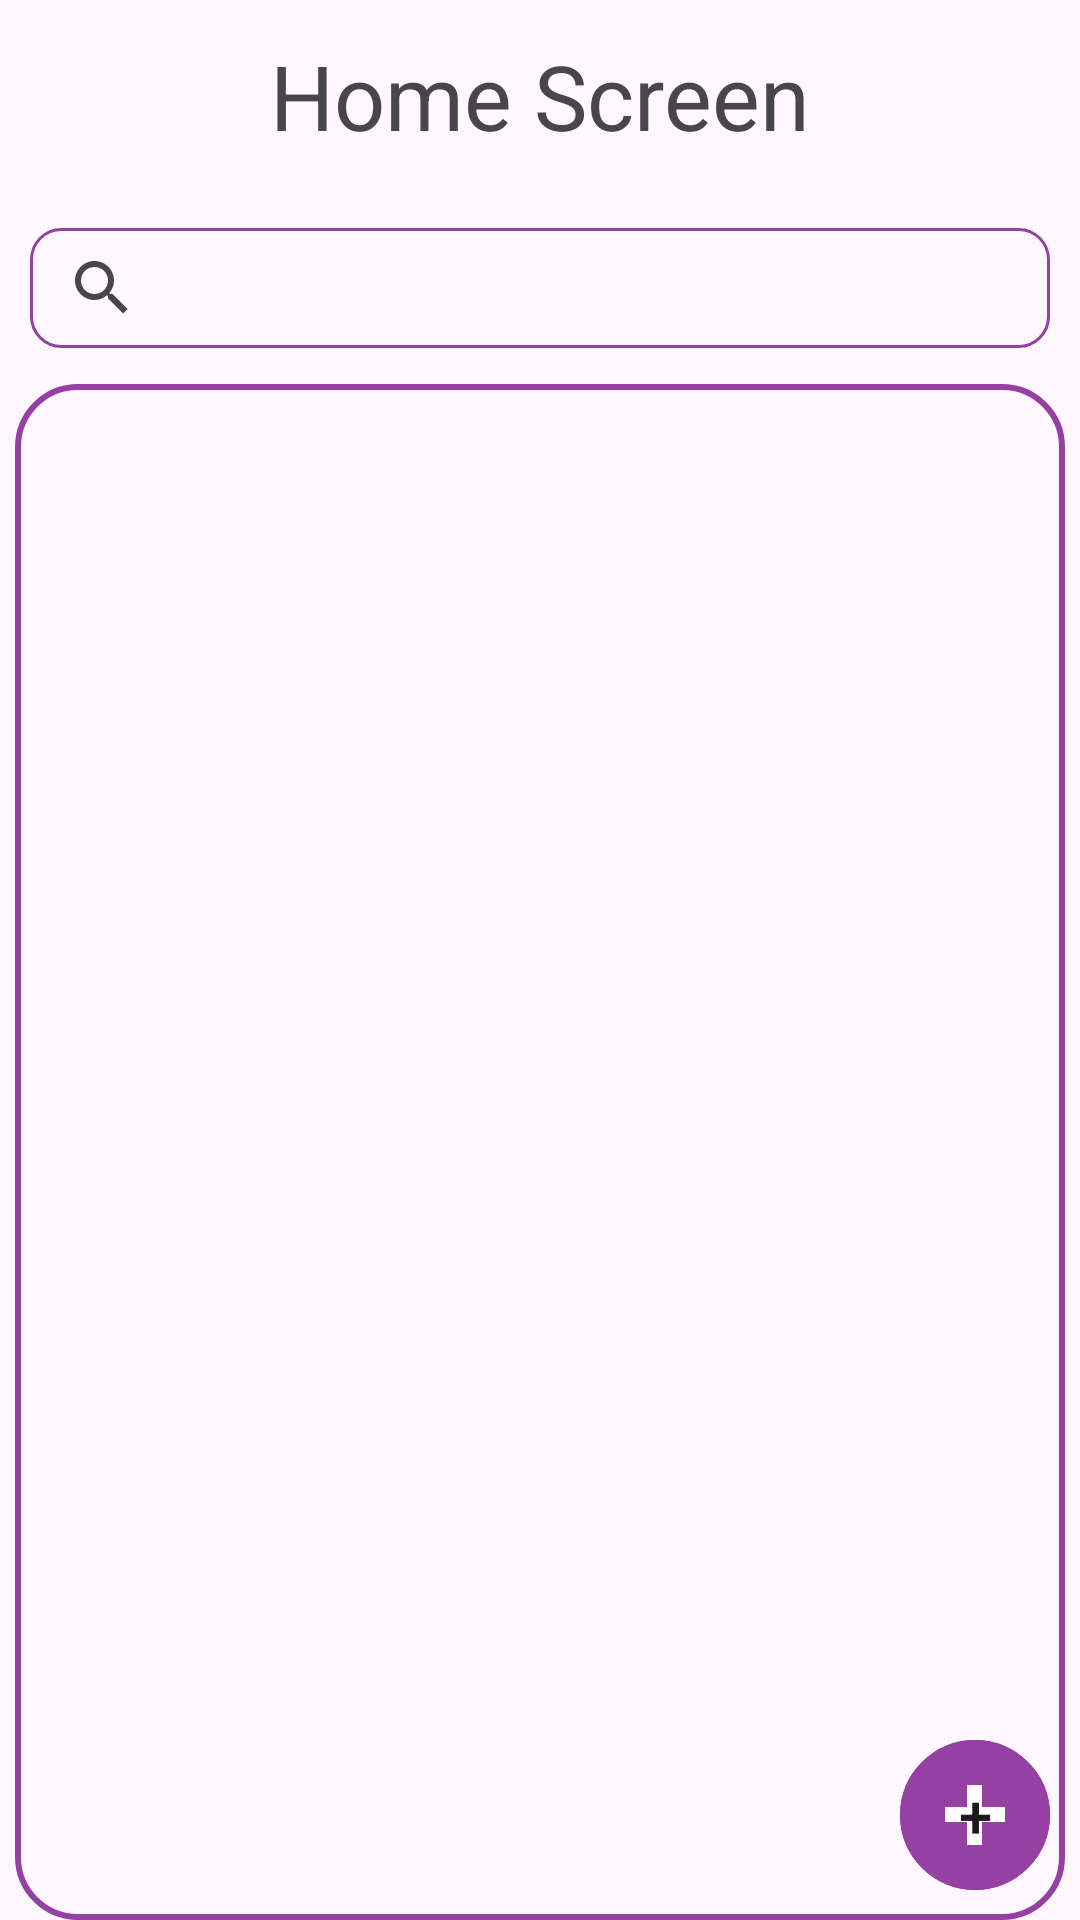

Here is an Android app screen rendered from its layout file. Give the layout XML and the strings, colors and styles it references.
<!-- AndroidManifest.xml: application theme Theme.AndroidDES -->
<!-- res/layout/fragment_home_screen.xml -->
<?xml version="1.0" encoding="utf-8"?>
<androidx.constraintlayout.widget.ConstraintLayout xmlns:android="http://schemas.android.com/apk/res/android"
    xmlns:tools="http://schemas.android.com/tools"
    android:layout_width="match_parent"
    android:layout_height="match_parent"
    xmlns:app="http://schemas.android.com/apk/res-auto"
    tools:context=".Screen.HomeScreen">

    <androidx.constraintlayout.widget.Guideline
        android:layout_width="wrap_content"
        android:layout_height="wrap_content"
        android:id="@+id/header_title"
        android:orientation="horizontal"
        app:layout_constraintGuide_percent="0.10"/>

    <androidx.constraintlayout.widget.Guideline
        android:layout_width="wrap_content"
        android:layout_height="wrap_content"
        android:id="@+id/list"
        android:orientation="horizontal"
        app:layout_constraintGuide_percent="0.2"/>

    <TextView
        android:id="@+id/title"
        android:layout_width="match_parent"
        android:layout_height="0dp"
        android:gravity="center"
        android:text="Home Screen"
        android:textSize="30sp"
        app:layout_constraintBottom_toTopOf="@+id/header_title"
        app:layout_constraintEnd_toEndOf="parent"
        app:layout_constraintStart_toStartOf="parent"
        app:layout_constraintTop_toTopOf="parent" />

    <SearchView
        android:layout_width="match_parent"
        android:layout_height="40dp"
        android:id="@+id/search"
        android:layout_marginHorizontal="10dp"
        android:background="@drawable/search_bg"
        app:layout_constraintBottom_toTopOf="@+id/list"
        app:layout_constraintEnd_toEndOf="parent"
        app:layout_constraintStart_toStartOf="parent"
        app:layout_constraintTop_toBottomOf="@+id/header_title" />

    <androidx.recyclerview.widget.RecyclerView
        android:layout_width="match_parent"
        android:layout_height="0dp"
        android:id="@+id/CipherList"
        android:layout_marginHorizontal="5dp"
        android:paddingTop="15dp"
        android:paddingRight="7dp"
        android:paddingLeft="7dp"
        app:layout_constraintBottom_toBottomOf="parent"
        app:layout_constraintEnd_toEndOf="parent"
        app:layout_constraintStart_toStartOf="parent"
        app:layout_constraintTop_toBottomOf="@+id/list"
        android:background="@drawable/edit_text_bg"/>

    <Button
        android:layout_width="50dp"
        android:layout_height="50dp"
        android:id="@+id/floatButton"
        android:text="+"
        android:padding="0dp"
        android:textSize="20sp"
        android:background="@drawable/floatbutton"
        app:layout_constraintBottom_toBottomOf="parent"
        app:layout_constraintEnd_toEndOf="parent"
        android:layout_marginRight="10dp"
        android:layout_marginBottom="10dp"/>


</androidx.constraintlayout.widget.ConstraintLayout>
<!-- resources referenced by this layout -->
<resources>
  <!-- drawable edit_text_bg (drawable) -->
  <?xml version="1.0" encoding="utf-8"?>
  <shape xmlns:android="http://schemas.android.com/apk/res/android">
      <corners android:radius="20dp"/>
      <stroke android:color="#9541A3" android:width="2dp"/>
      <solid android:color="#00FFFFFF"/>
  </shape>
  <!-- drawable floatbutton (drawable) -->
  <?xml version="1.0" encoding="utf-8"?>
  <layer-list xmlns:android="http://schemas.android.com/apk/res/android">
      <item>
          <shape>
              <corners android:radius="50dp"/>
              <size android:width="50dp" android:height="50dp"/>
              <stroke android:color="#9541A3" android:width="1dp"/>
          </shape>
      </item>
      <item android:gravity="center">
          <shape>
              <size android:width="50dp" android:height="50dp"/>
              <solid android:color="#9541A3"/>
              <corners android:radius="100dp"/>
          </shape>
      </item>
      <item android:gravity="center">
          <shape>
              <size android:width="5dp" android:height="20dp"/>
              <solid android:color="#FFFFFF"/>
          </shape>
      </item>
      <item android:gravity="center">
          <shape>
              <size android:width="20dp" android:height="5dp"/>
              <solid android:color="#FFFFFF"/>
          </shape>
      </item>
  </layer-list>
  <!-- drawable search_bg (drawable) -->
  <?xml version="1.0" encoding="utf-8"?>
  <shape xmlns:android="http://schemas.android.com/apk/res/android">
      <corners android:radius="10dp"/>
      <stroke android:color="#9541A3" android:width="1dp"/>
  </shape>
  <style name="Theme.AndroidDES" parent="Base.Theme.AndroidDES" />
  <style name="Base.Theme.AndroidDES" parent="Theme.Material3.DayNight.NoActionBar">
          
          
      </style>
</resources>
